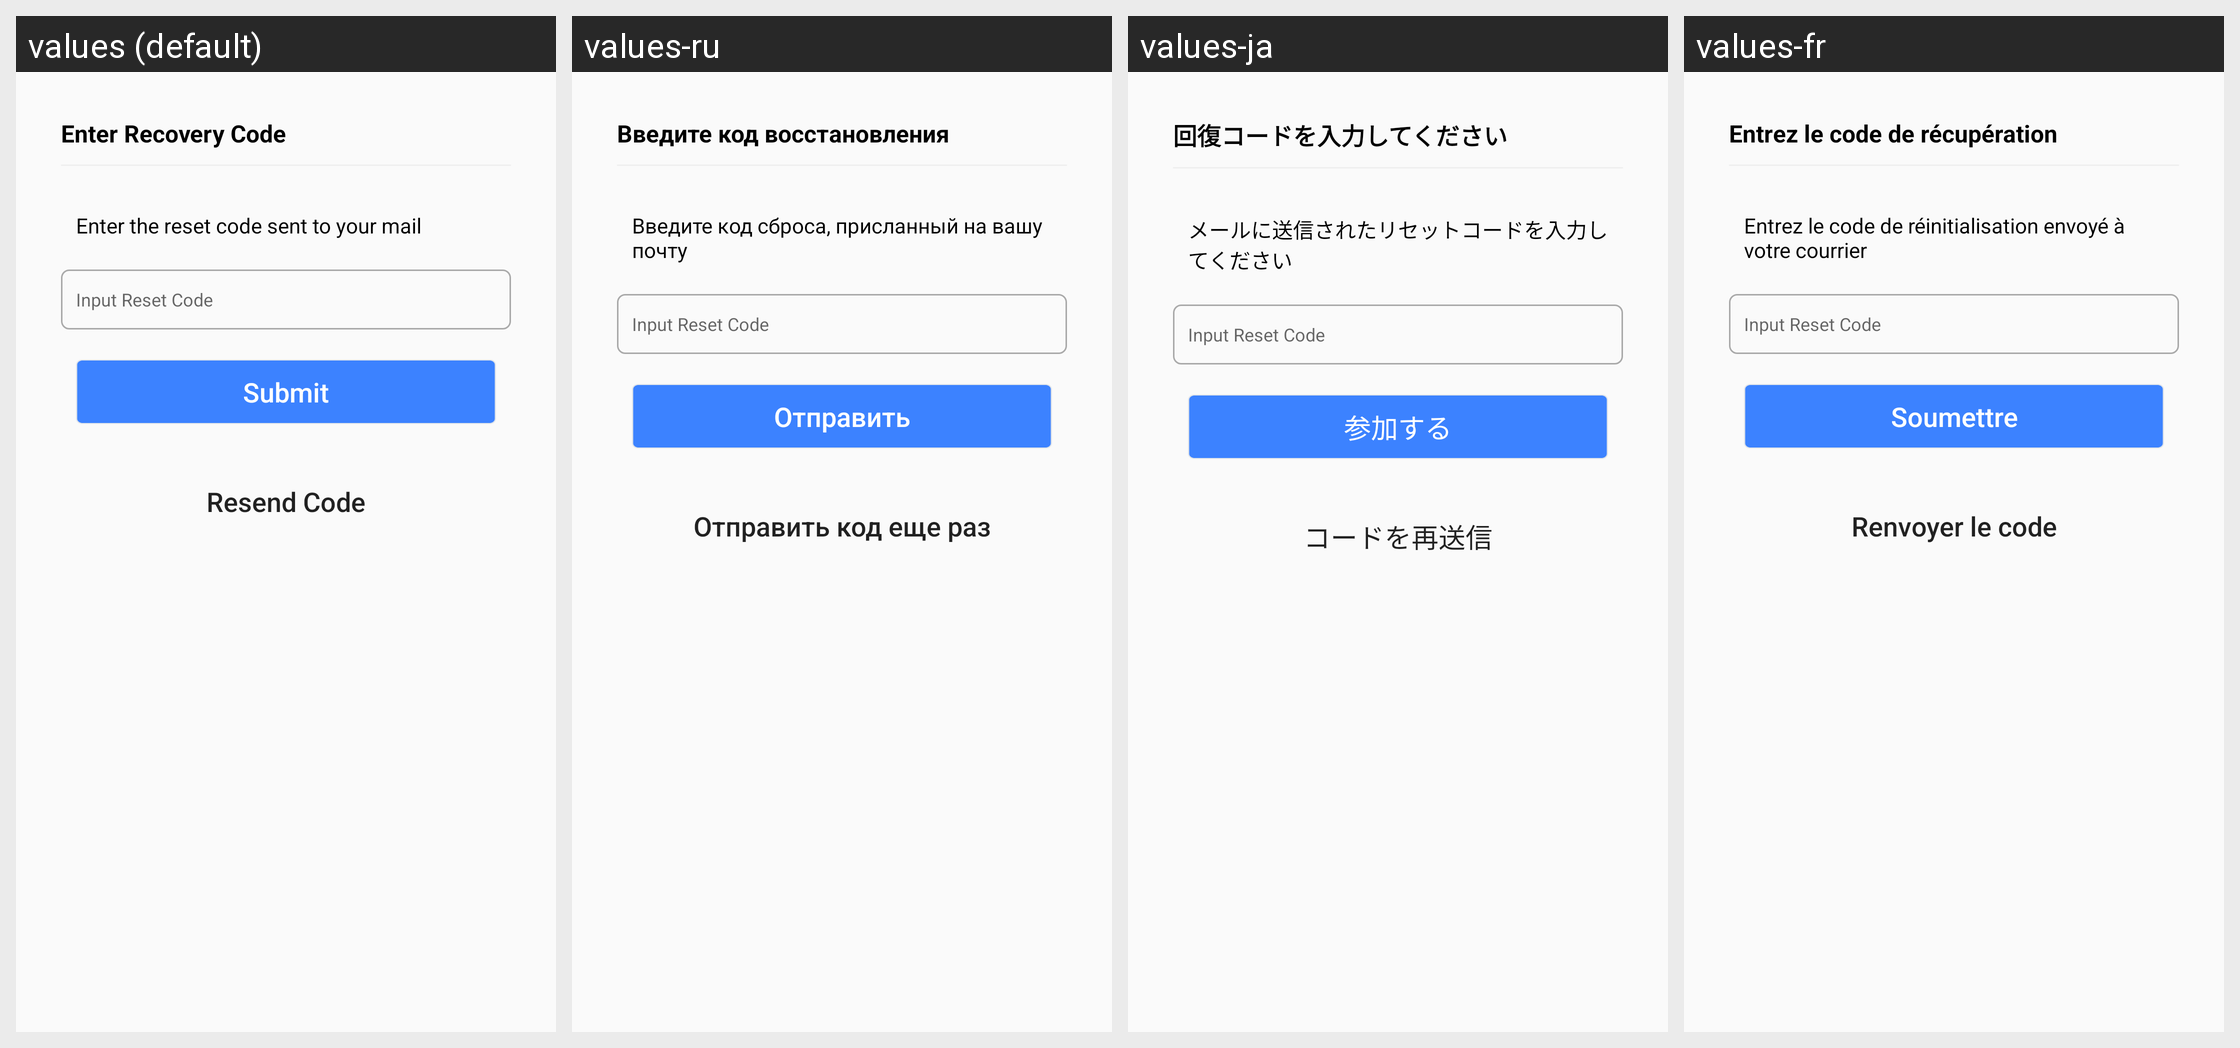

The Android screen above is rendered under several locales of the same app. Produce the string resources it draws, with the default and per-locale values.
Android screen res/layout/alertdialog.xml rendered under 4 locales, left to right: values (default), values-ru, values-ja, values-fr. Device: Nexus 5 (rendered at 1080×1920; each locale shown at half size, 540×960, under a caption strip naming it); theme AppTheme.
Other locales in the repository, not shown: values-de, values-es, values-it, values-ko, values-nl, values-pt, values-zh.
Strings drawn on this screen, with the default value and each locale's value (text and hints the layout hard-codes, and strings that could not be matched under every locale, appear in the picture but are not listed):

enter_rec_code
  values: Enter Recovery Code
  values-ru: Введите код восстановления
  values-ja: 回復コードを入力してください
  values-fr: Entrez le code de récupération

enter_reset
  values: Enter the reset code sent to your mail
  values-ru: Введите код сброса, присланный на вашу почту
  values-ja: メールに送信されたリセットコードを入力してください
  values-fr: Entrez le code de réinitialisation envoyé à votre courrier

submit
  values: Submit
  values-ru: Отправить
  values-ja: 参加する
  values-fr: Soumettre

resend
  values: Resend Code
  values-ru: Отправить код еще раз
  values-ja: コードを再送信
  values-fr: Renvoyer le code
